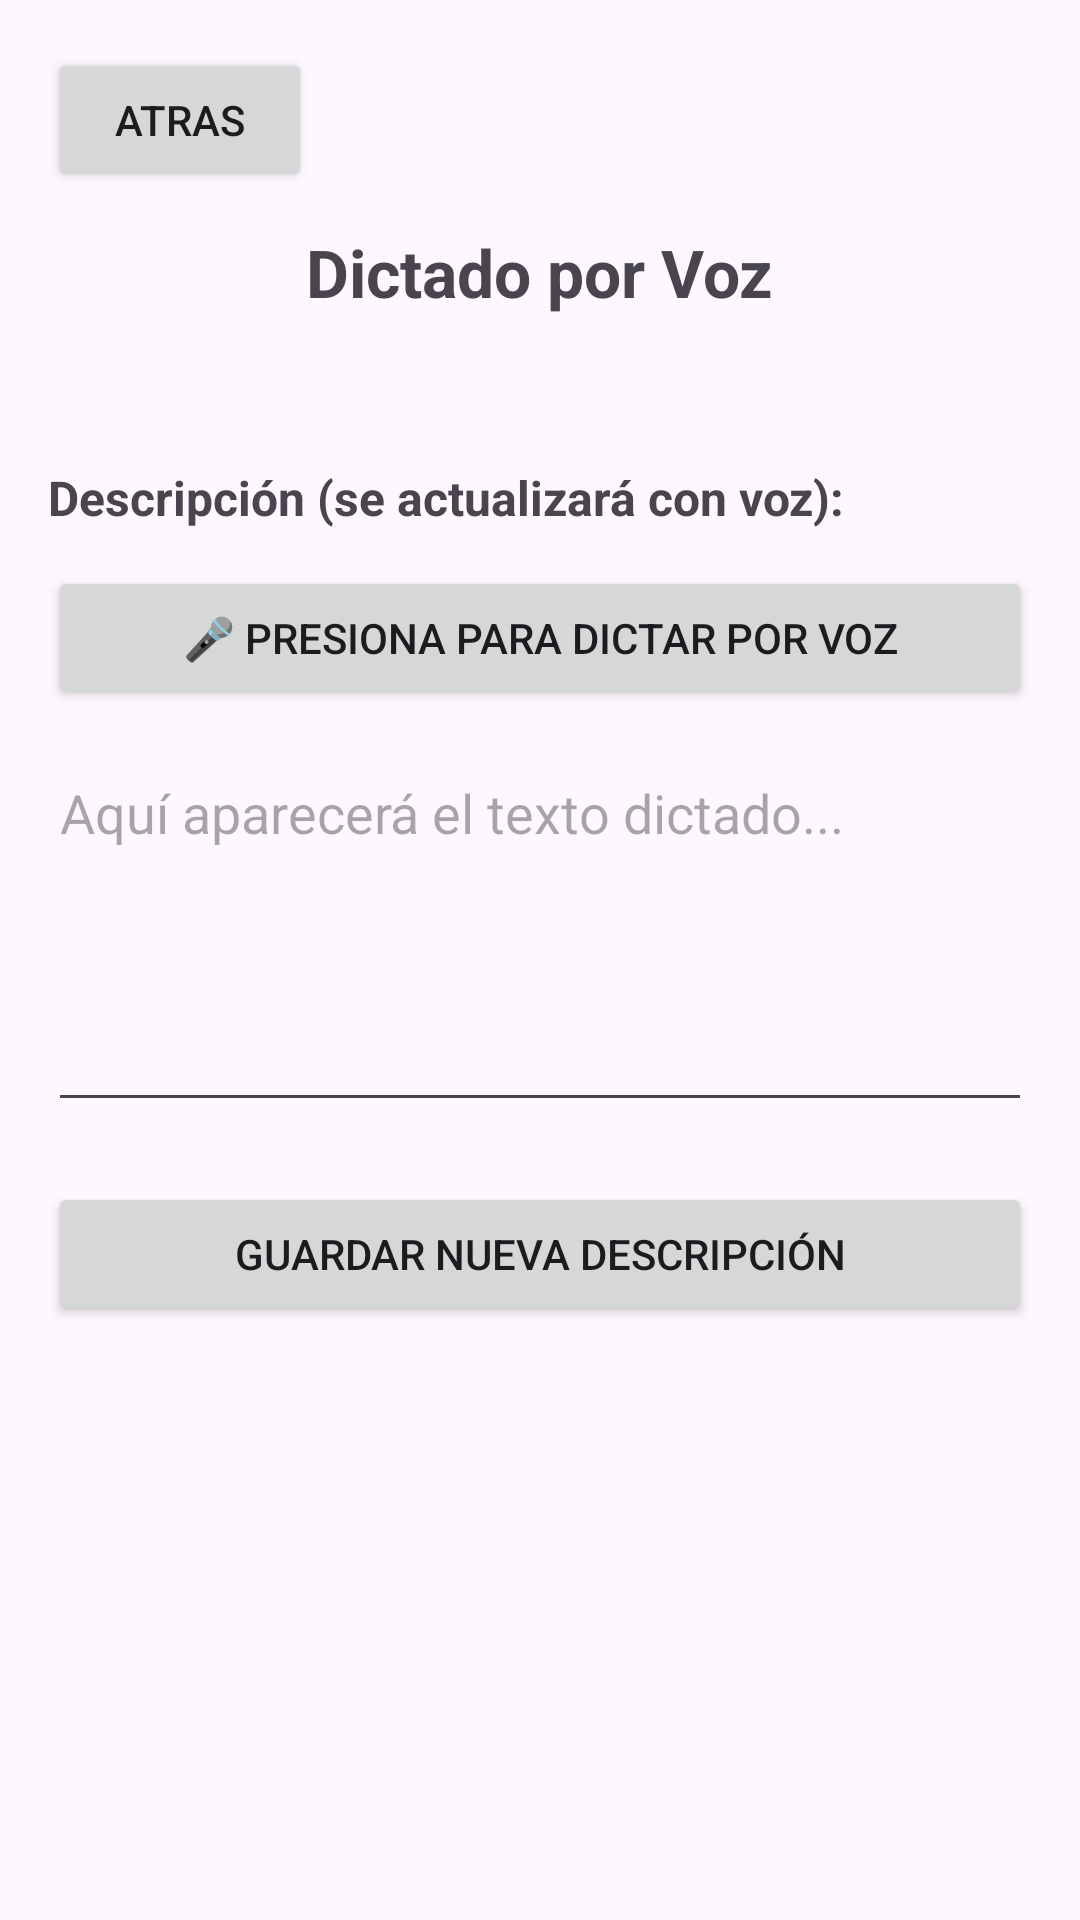

Here is an Android app screen rendered from its layout file. Give the layout XML and the strings, colors and styles it references.
<!-- AndroidManifest.xml: application theme Theme.Bitacora -->
<!-- res/layout/activity_dictado.xml -->
<?xml version="1.0" encoding="utf-8"?>
<ScrollView xmlns:android="http://schemas.android.com/apk/res/android"
    xmlns:app="http://schemas.android.com/apk/res-auto"
    xmlns:tools="http://schemas.android.com/tools"
    android:id="@+id/dictadoMain"
    android:layout_width="match_parent"
    android:layout_height="match_parent"
    android:fillViewport="true"
    tools:context=".DictadoActivity">

    <androidx.constraintlayout.widget.ConstraintLayout
        android:layout_width="match_parent"
        android:layout_height="wrap_content"
        android:padding="16dp">

        <Button
            android:id="@+id/btnAtrasDictado"
            android:layout_width="wrap_content"
            android:layout_height="wrap_content"
            android:text="@string/Atras"
            app:layout_constraintStart_toStartOf="parent"
            app:layout_constraintTop_toTopOf="parent" />

        <TextView
            android:id="@+id/tvDictadoTitulo"
            android:layout_width="wrap_content"
            android:layout_height="wrap_content"
            android:layout_marginTop="12dp"
            android:text="Dictado por Voz"
            android:textSize="22sp"
            android:textStyle="bold"
            app:layout_constraintEnd_toEndOf="parent"
            app:layout_constraintStart_toStartOf="parent"
            app:layout_constraintTop_toBottomOf="@id/btnAtrasDictado" />

        <TextView
            android:id="@+id/tvInfoApunte"
            android:layout_width="0dp"
            android:layout_height="wrap_content"
            android:layout_marginTop="12dp"
            android:textSize="16sp"
            android:textStyle="bold"
            app:layout_constraintEnd_toEndOf="parent"
            app:layout_constraintStart_toStartOf="parent"
            app:layout_constraintTop_toBottomOf="@id/tvDictadoTitulo" />

        <TextView
            android:id="@+id/tvDescLabel"
            android:layout_width="wrap_content"
            android:layout_height="wrap_content"
            android:layout_marginTop="16dp"
            android:text="Descripción (se actualizará con voz):"
            android:textSize="16sp"
            android:textStyle="bold"
            app:layout_constraintStart_toStartOf="parent"
            app:layout_constraintTop_toBottomOf="@id/tvInfoApunte" />

        <Button
            android:id="@+id/btnIniciarDictadoVoz"
            android:layout_width="0dp"
            android:layout_height="wrap_content"
            android:layout_marginTop="12dp"
            android:text="🎤 Presiona para Dictar por Voz"
            app:layout_constraintEnd_toEndOf="parent"
            app:layout_constraintStart_toStartOf="parent"
            app:layout_constraintTop_toBottomOf="@id/tvDescLabel" />

        <EditText
            android:id="@+id/etDictadoDescripcion"
            android:layout_width="0dp"
            android:layout_height="wrap_content"
            android:layout_marginTop="12dp"
            android:autofillHints=""
            android:gravity="top|start"
            android:hint="Aquí aparecerá el texto dictado..."
            android:inputType="textMultiLine"
            android:minLines="5"
            app:layout_constraintEnd_toEndOf="parent"
            app:layout_constraintStart_toStartOf="parent"
            app:layout_constraintTop_toBottomOf="@id/btnIniciarDictadoVoz" />

        <Button
            android:id="@+id/btnGuardarDictado"
            android:layout_width="0dp"
            android:layout_height="wrap_content"
            android:layout_marginTop="20dp"
            android:text="Guardar Nueva Descripción"
            app:layout_constraintEnd_toEndOf="parent"
            app:layout_constraintStart_toStartOf="parent"
            app:layout_constraintTop_toBottomOf="@id/etDictadoDescripcion" />

    </androidx.constraintlayout.widget.ConstraintLayout>
</ScrollView>
<!-- resources referenced by this layout -->
<resources>
  <string name="Atras">Atras</string>
  <style name="Theme.Bitacora" parent="Base.Theme.Bitacora" />
  <style name="Base.Theme.Bitacora" parent="Theme.Material3.DayNight.NoActionBar">
          
          
      </style>
</resources>
